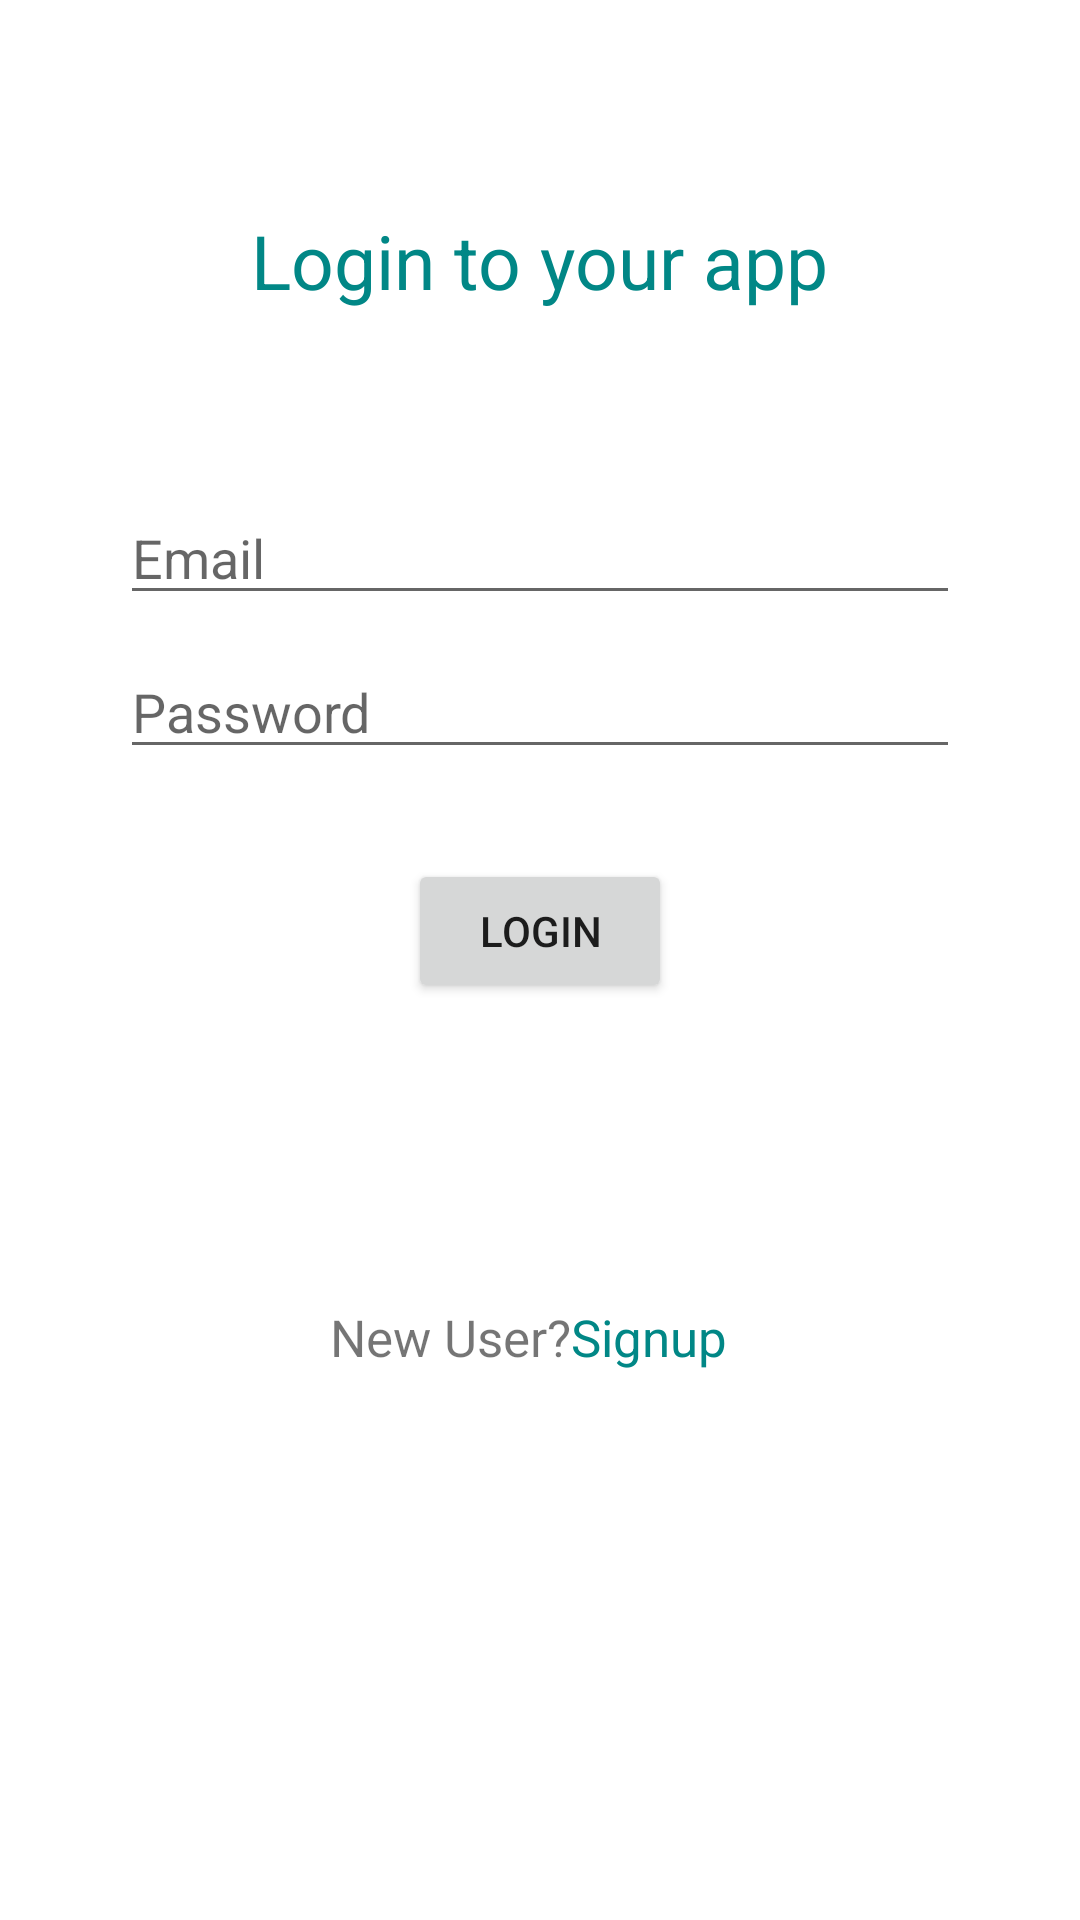

The Android layout XML behind this screen, and the referenced resources:
<!-- AndroidManifest.xml: application theme Theme.WYW -->
<!-- res/layout/activity_login.xml -->
<?xml version="1.0" encoding="utf-8"?>
<RelativeLayout xmlns:android="http://schemas.android.com/apk/res/android"
    xmlns:app="http://schemas.android.com/apk/res-auto"
    xmlns:tools="http://schemas.android.com/tools"
    android:layout_width="match_parent"
    android:layout_height="match_parent"
    tools:context=".login">

    <TextView
        android:layout_width="wrap_content"
        android:layout_height="wrap_content"
        android:id="@+id/content"
        android:layout_alignParentTop="true"
        android:layout_centerInParent="true"
        android:layout_marginTop="70dp"
        android:textSize="25dp"
        android:textColor="@color/teal_700"
        android:text="Login to your app"/>
    <EditText
        android:layout_width="280dp"
        android:layout_height="wrap_content"
        android:inputType="textEmailAddress"
        android:layout_below="@id/content"
        android:layout_centerInParent="true"
        android:layout_marginTop="60dp"
        android:id="@+id/emailView"
        android:hint="Email"/>
    <EditText
        android:layout_width="280dp"
        android:layout_height="wrap_content"
        android:inputType="textPassword"
        android:id="@+id/passwordView"
        android:layout_marginTop="10dp"
        android:layout_below="@id/emailView"
        android:layout_centerInParent="true"
        android:hint="Password"/>
    <Button
        android:layout_width="wrap_content"
        android:layout_height="wrap_content"
        android:id="@+id/login"
        android:layout_marginTop="30dp"
        android:layout_below="@id/passwordView"
        android:layout_centerInParent="true"
        android:text="Login" />
    <LinearLayout
        android:layout_width="280dp"
        android:layout_height="wrap_content"
        android:id="@+id/lastContent"
        android:layout_below="@id/login"
        android:layout_centerInParent="true"
        android:layout_marginTop="100dp"
        android:orientation="horizontal">
        <TextView
            android:layout_width="wrap_content"
            android:layout_height="wrap_content"
            android:layout_marginLeft="70dp"
            android:textSize="17dp"
            android:text="New User?"/>
        <TextView
            android:layout_width="wrap_content"
            android:layout_height="wrap_content"
            android:textColor="@color/teal_700"
            android:id="@+id/signup"
            android:textSize="17dp"
            android:text="Signup"/>
    </LinearLayout>
    <ProgressBar
        android:layout_width="60dp"
        android:layout_height="60dp"
        android:id="@+id/progress_bar"
        android:layout_below="@id/lastContent"
        android:layout_centerInParent="true"
        android:layout_marginTop="20dp"
        android:visibility="invisible"/>
</RelativeLayout>
<!-- resources referenced by this layout -->
<resources>
  <style name="Theme.WYW" parent="Theme.MaterialComponents.DayNight.DarkActionBar">
          
          <item name="colorPrimary">@color/purple_500</item>
          <item name="colorPrimaryVariant">@color/purple_700</item>
          <item name="colorOnPrimary">@color/white</item>
          
          <item name="colorSecondary">@color/teal_200</item>
          <item name="colorSecondaryVariant">@color/teal_700</item>
          <item name="colorOnSecondary">@color/black</item>
          
          <item name="android:statusBarColor" tools:targetApi="l">?attr/colorPrimaryVariant</item>
          
      </style>
  <!-- not gathered from this repository: default colours our renderer supplied (Android Studio template values) -->
  <color name="purple_500">#FF6200EE</color>
  <color name="purple_700">#FF3700B3</color>
  <color name="teal_200">#FF03DAC5</color>
  <color name="teal_700">#FF018786</color>
  <color name="black">#FF000000</color>
  <color name="white">#FFFFFFFF</color>
</resources>
